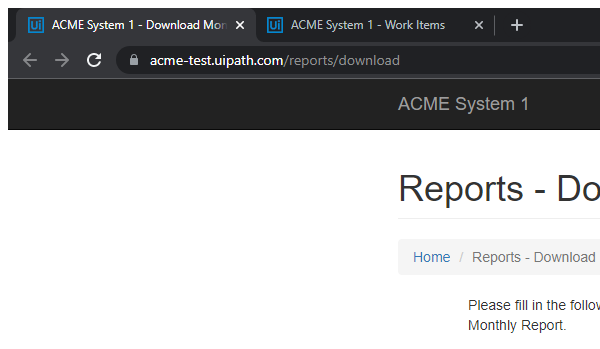
Task: Reads queue elements (Work Item ID's extracted from ACME System 1). Reads monthly reports, merges to yearly report, uploads it and updates work item.
Workflow: System1_DownloadMonthlyReports

Step 1: Attach Acme System1 in window 'ACME System 1 - Download Monthly Report' (chrome.exe)

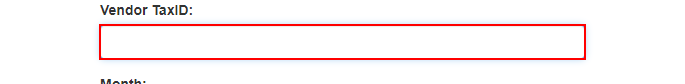
Step 2 [try]: type [in_vendorTaxID] into the text box 'vendorTaxID'

Step 3 [try]: click on the button (no picture)

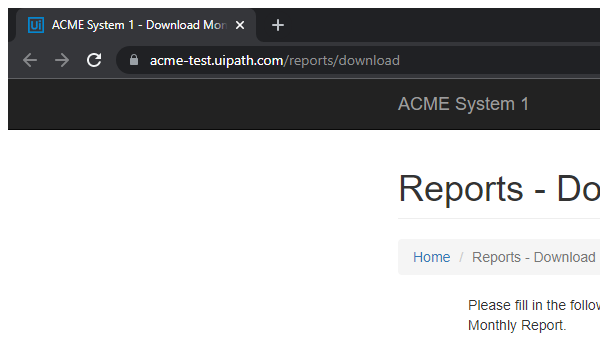
Step 4: Attach Window 'chrome.exe ACME' on the element in window 'ACME System 1 - Download Monthly Report - Google Chrome' (chrome.exe)

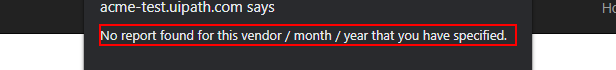
Step 5 [try]: find the text 'No report found for this vendor / month / year that you have spe*'

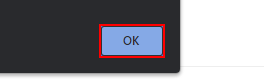
Step 6 [then]: click on the push button

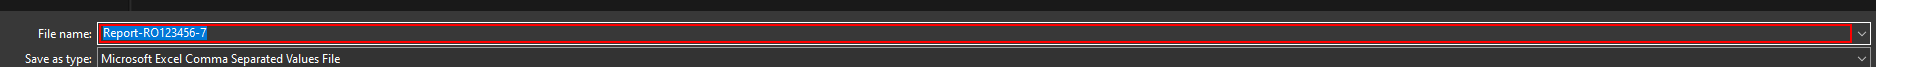
Step 7 [try]: type a value into 'File name:' in window 'Save As' (chrome.exe)

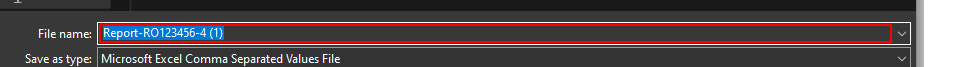
Step 8: type [specificReportPath] into 'File name:' in window 'Save As' (chrome.exe)

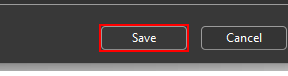
Step 9: click on 'Save' in window 'Save As' (chrome.exe)
